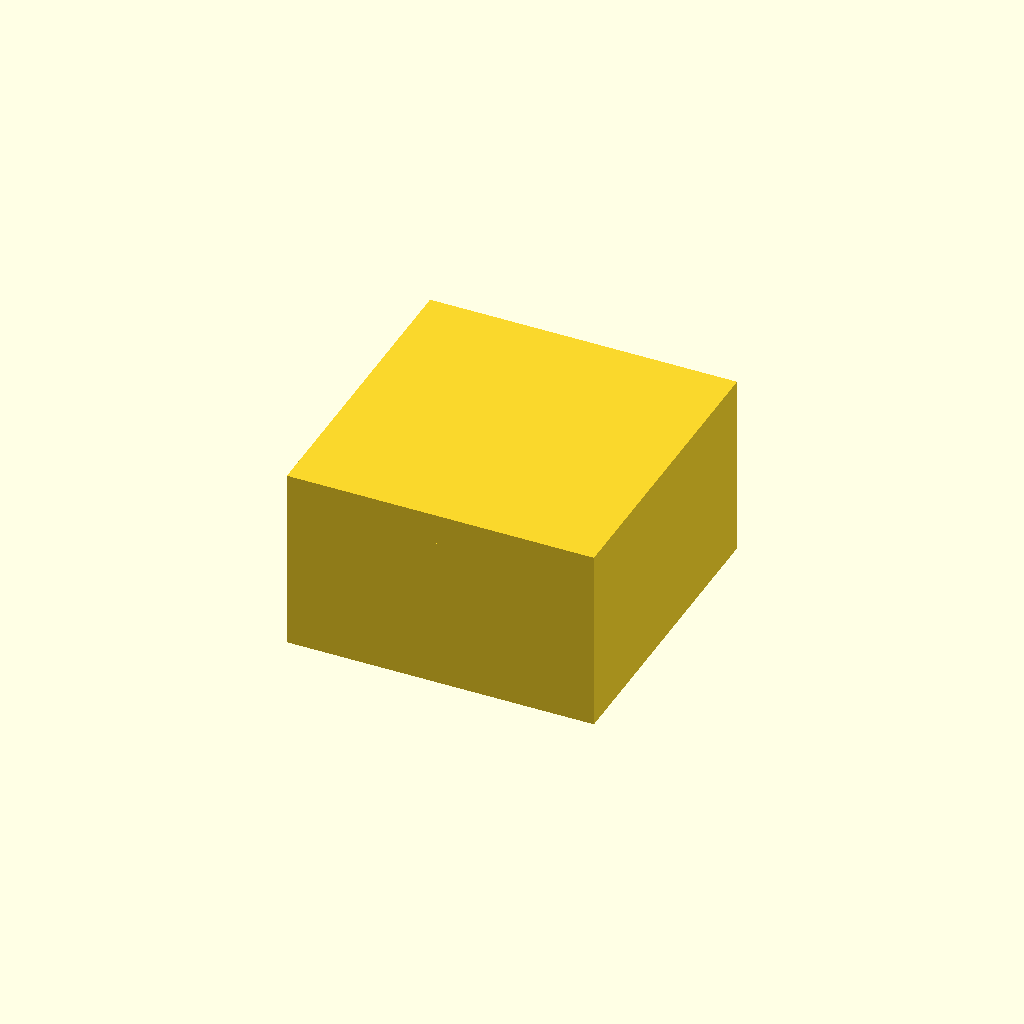
Cell 1: rendered with the file's own defaults.
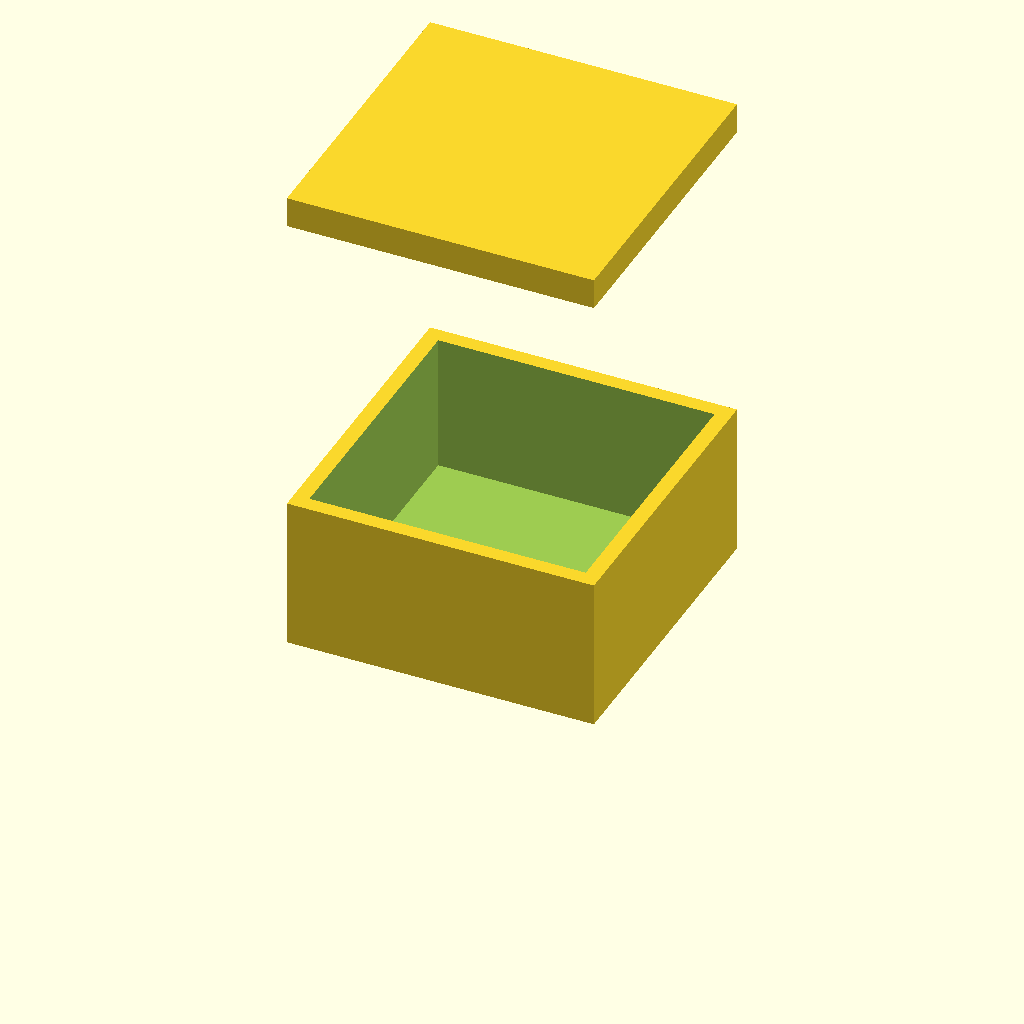
Cell 2: explode = 1 (everything else at default).
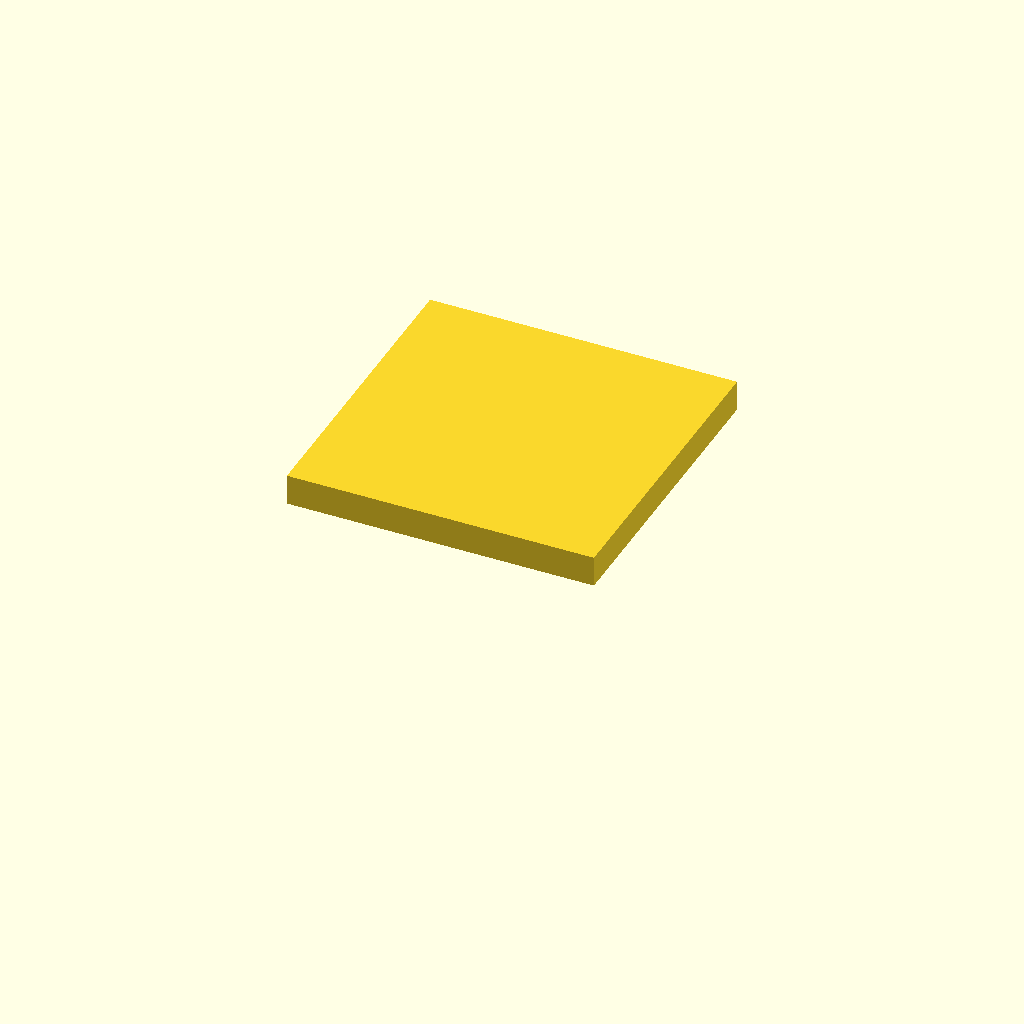
Cell 3: show_body = false (everything else at default).
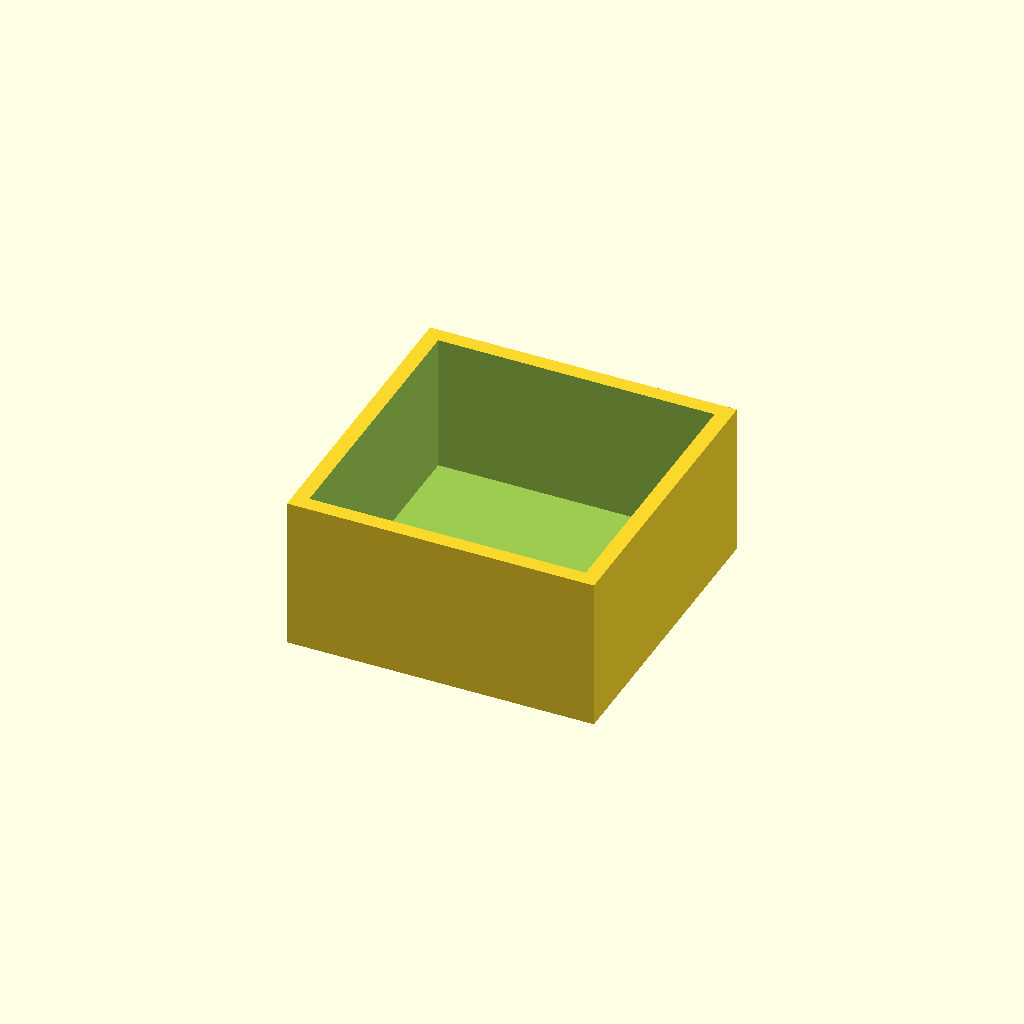
Cell 4 — show_lid set to false, the other parameters unchanged.
All cells are drawn from one camera (rotation 55°, 0°, 25°, orthographic, colour scheme Cornfield), so only the parameter changes between them.
The OpenSCAD source (projects/two-piece-box/assembly.scad):
// SPDX-License-Identifier: CC-BY-NC-SA-4.0
// two-piece-box — multipart assembly with tuneable exploded view.
// Render: make render P=two-piece-box
use <parts/body.scad>;
use <parts/lid.scad>;

/* [Exploded View] */
explode = 0; // [0:0.01:1]

/* [Parts] */
show_body = true;
show_lid  = true;

// Each part offsets along its own vector scaled by `explode`
// (0 = assembled, 1 = fully exploded).
module assembly() {
    if (show_body) body();
    if (show_lid) translate([0, 0, 40] * explode) translate([0, 0, 20]) lid();
}

assembly();
Customizer parameters (derived from the source; name, type, default, range or options):
explode: number, default 0, range 0 to 1, step 0.01
show_body: bool, default true
show_lid: bool, default true
